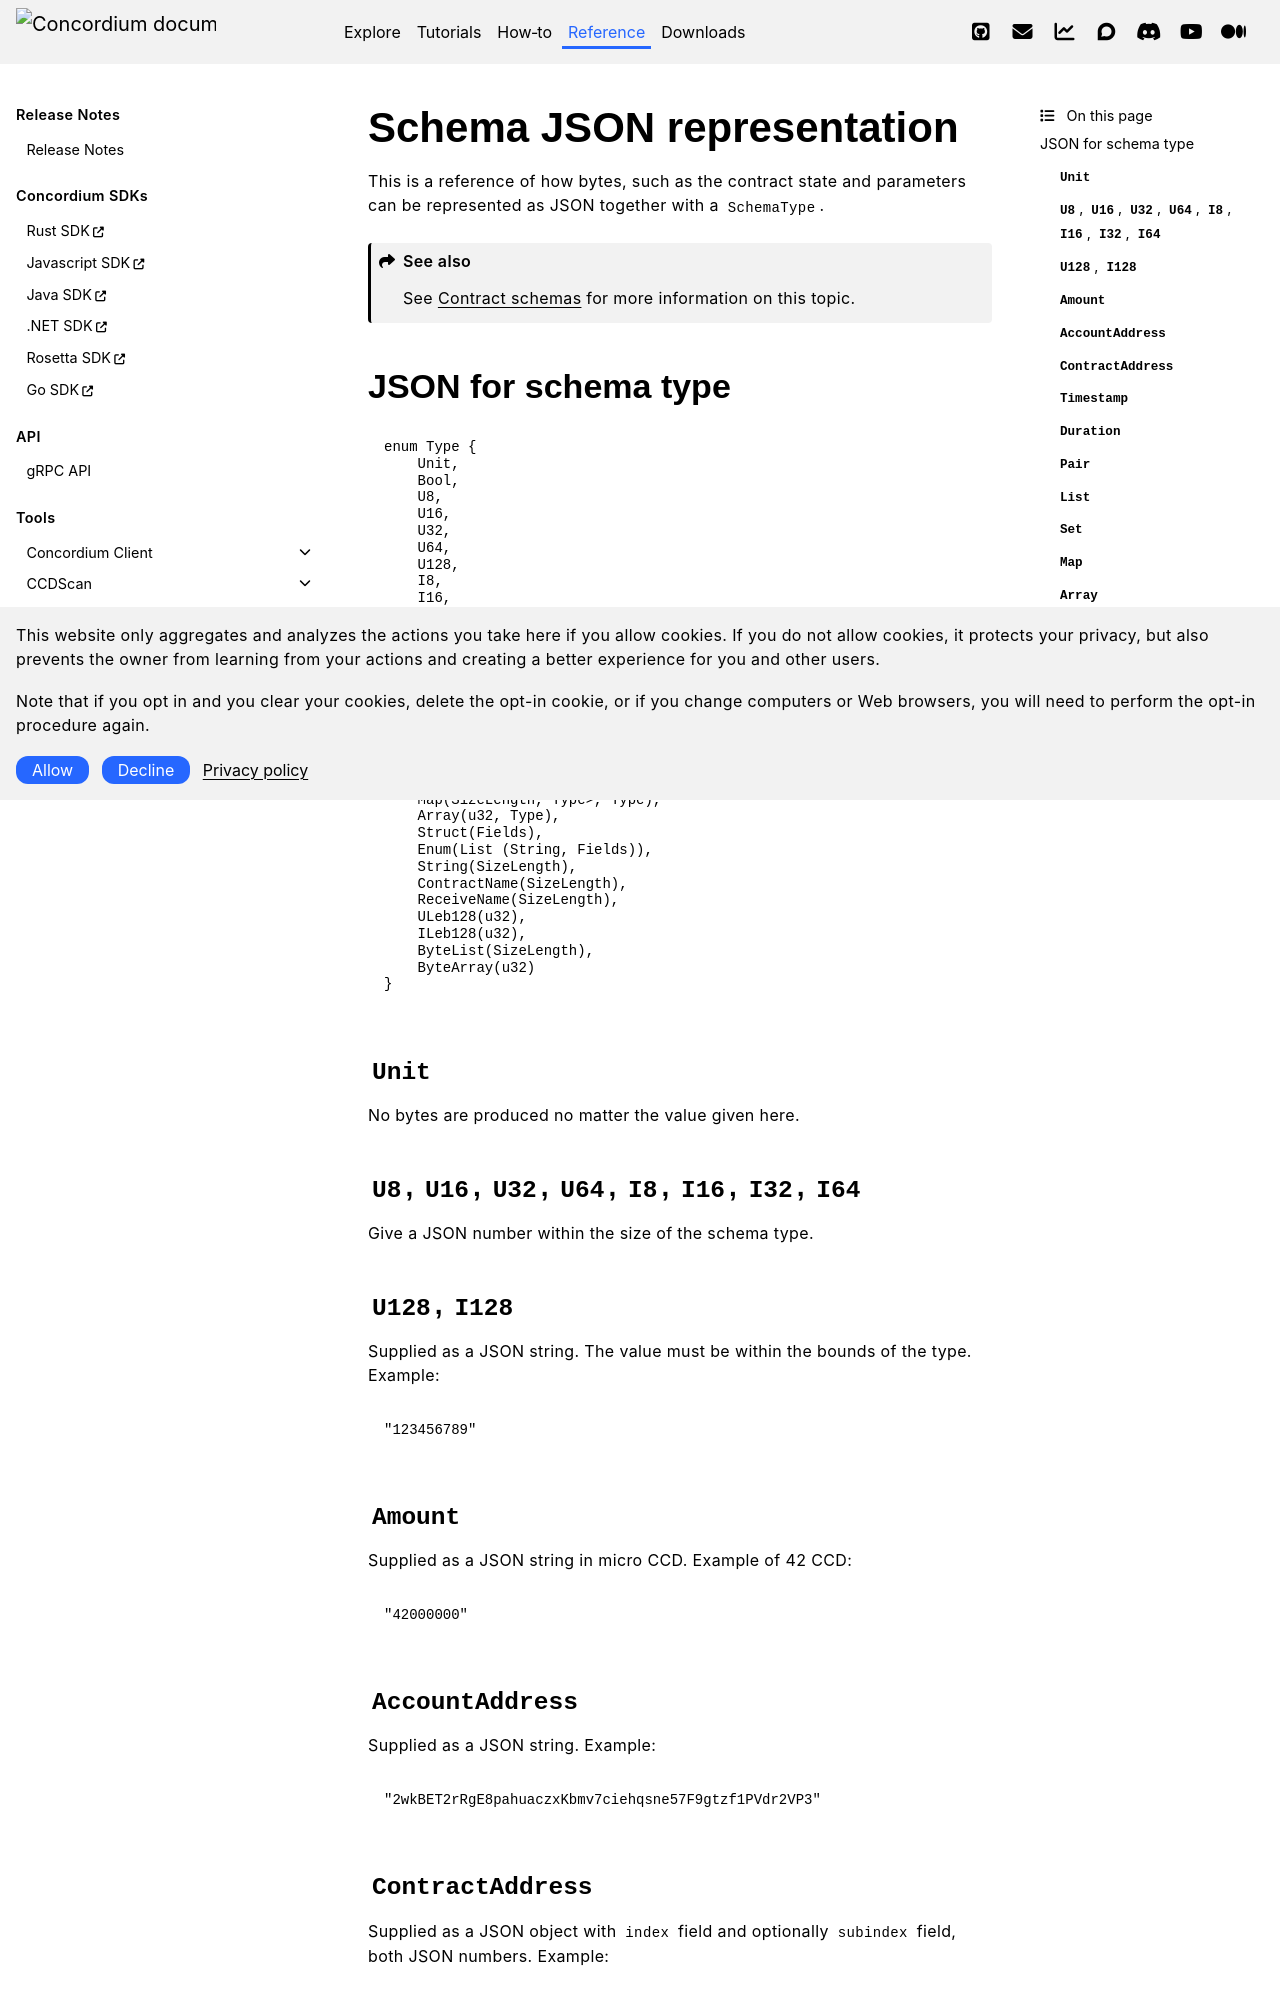

repository: Concordium/concordium.github.io · page: en/mainnet/technical-reference/smart-contracts/schema-json.html · generator: sphinx

.. _schema-json:

==========================
Schema JSON representation
==========================

This is a reference of how bytes, such as the contract state and parameters can
be represented as JSON together with a ``SchemaType``.

.. seealso::

   See :ref:`contract-schema` for more information on this topic.


JSON for schema type
====================

.. code-block:: rust

   enum Type {
       Unit,
       Bool,
       U8,
       U16,
       U32,
       U64,
       U128,
       I8,
       I16,
       I32,
       I64,
       I128,
       Amount,
       AccountAddress,
       ContractAddress,
       Timestamp,
       Duration,
       Pair(Type, Type),
       List(SizeLength, Type),
       Set(SizeLength, Type),
       Map(SizeLength, Type>, Type),
       Array(u32, Type),
       Struct(Fields),
       Enum(List (String, Fields)),
       String(SizeLength),
       ContractName(SizeLength),
       ReceiveName(SizeLength),
       ULeb128(u32),
       ILeb128(u32),
       ByteList(SizeLength),
       ByteArray(u32)
   }

``Unit``
--------

No bytes are produced no matter the value given here.

``U8``, ``U16``, ``U32``, ``U64``, ``I8``, ``I16``, ``I32``, ``I64``
--------------------------------------------------------------------

Give a JSON number within the size of the schema type.

``U128``, ``I128``
------------------

Supplied as a JSON string. The value must be within the bounds of the type.
Example:

.. code-block:: json

   "123456789"

``Amount``
----------

Supplied as a JSON string in micro CCD. Example of 42 CCD:

.. code-block:: json

   "42000000"

``AccountAddress``
------------------

Supplied as a JSON string. Example:

.. code-block:: json

   "2wkBET2rRgE8pahuaczxKbmv7ciehqsne57F9gtzf1PVdr2VP3"
